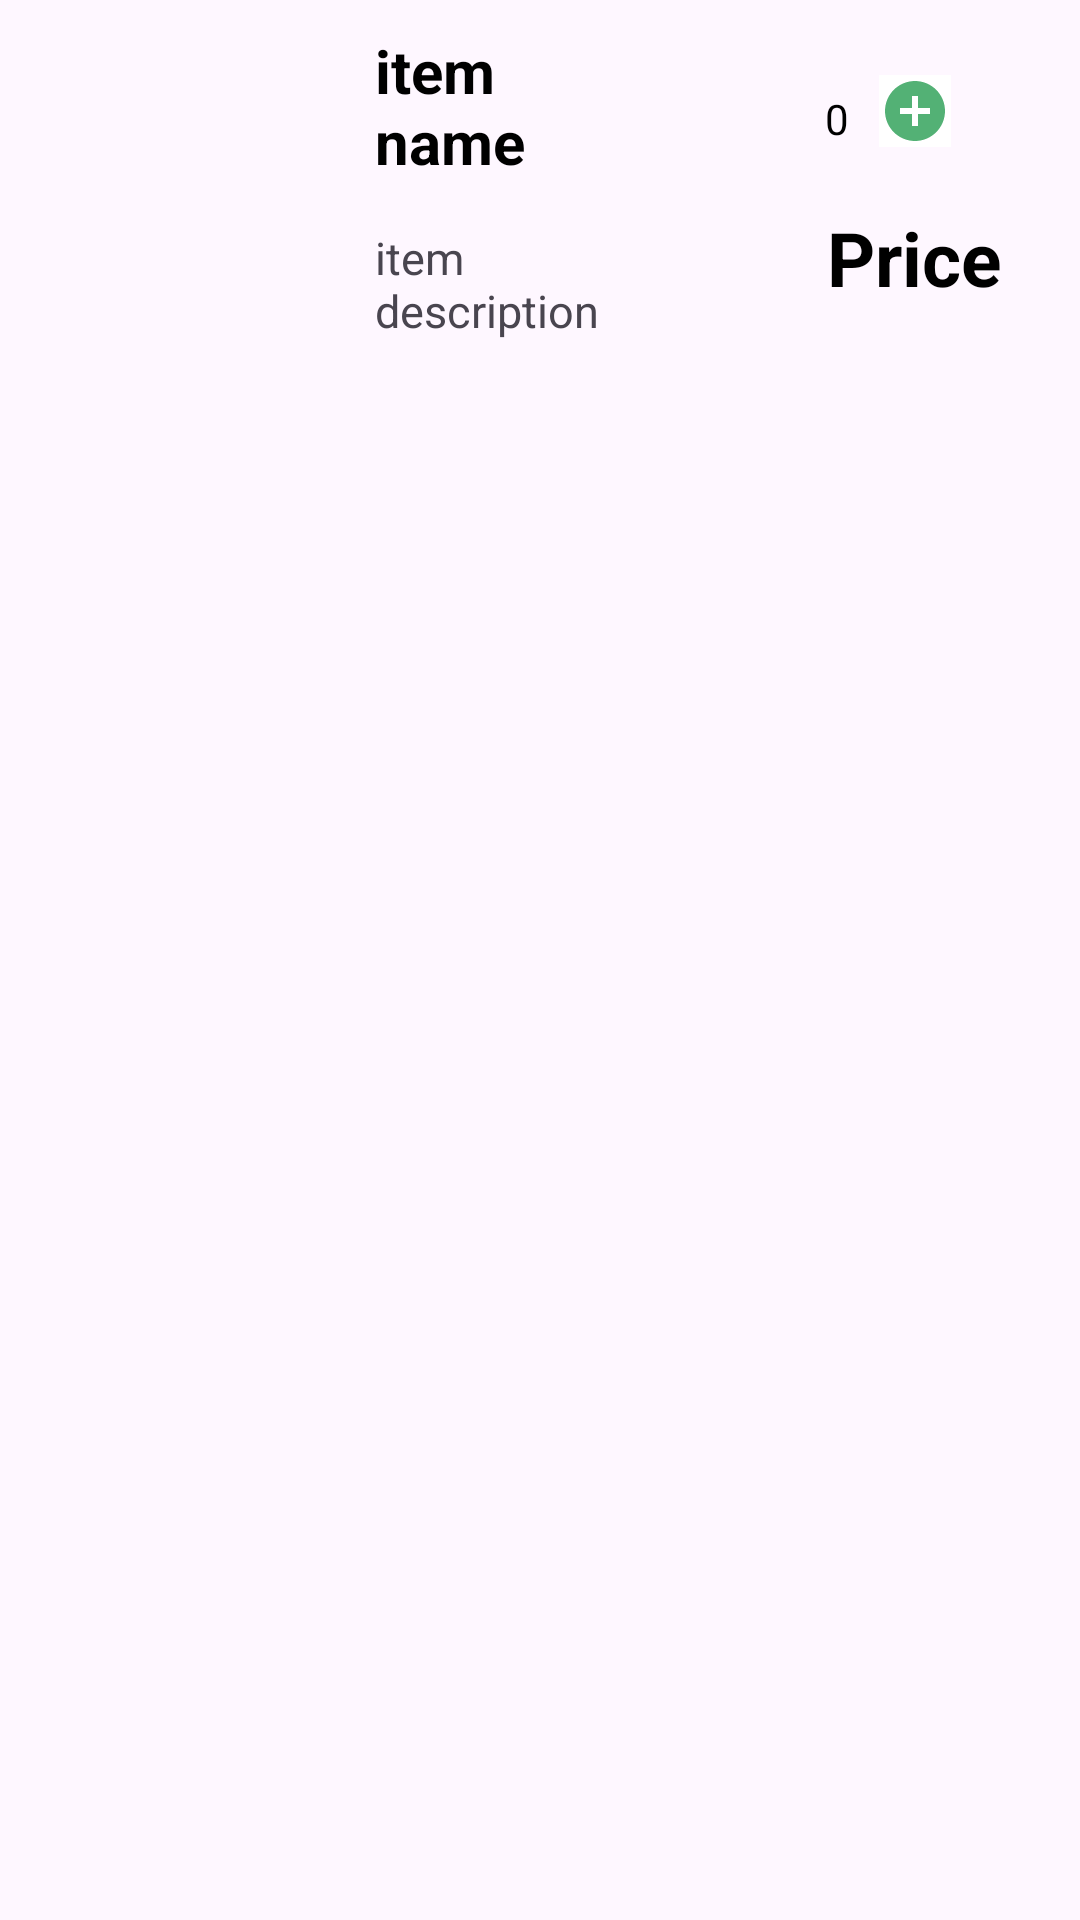

Layout XML and referenced resources for this Android screen:
<!-- AndroidManifest.xml: application theme Theme.Madgroceryproject -->
<!-- res/layout/cart_item_design.xml -->
<?xml version="1.0" encoding="utf-8"?>
<LinearLayout xmlns:android="http://schemas.android.com/apk/res/android"
    android:orientation="vertical"
    android:layout_width="match_parent"
    android:layout_height="wrap_content">
    <LinearLayout
        android:layout_margin="5sp"
        android:layout_width="match_parent"
        android:layout_height="wrap_content"
        android:orientation="horizontal">
        <ImageView
            android:layout_width="110sp"
            android:layout_height="120sp"
            android:id="@+id/ivCart"/>
        <LinearLayout
            android:layout_width="100sp"
            android:layout_height="match_parent"
            android:orientation="vertical">
            <TextView
                android:layout_width="wrap_content"
                android:layout_height="wrap_content"
                android:text="item name"
                android:textColor="@color/black"
                android:layout_marginLeft="10sp"
                android:layout_marginTop="5sp"
                android:textStyle="bold"
                android:id="@+id/tvCartName"
                android:textSize="20sp"/>
            <TextView
                android:layout_width="wrap_content"
                android:layout_height="wrap_content"
                android:text="item description"
                android:layout_marginLeft="10sp"
                android:layout_marginTop="15sp"
                android:id="@+id/tvCartDescription"
                android:textSize="15sp"/>
        </LinearLayout>
        <LinearLayout
            android:layout_width="0sp"
            android:layout_height="match_parent"
            android:orientation="vertical"
            android:layout_weight="1">
            <LinearLayout
                android:layout_width="wrap_content"
                android:layout_height="wrap_content"
                android:orientation="horizontal"
                android:layout_marginLeft="40sp"
                android:layout_marginTop="20sp"
                >
            <ImageButton
                android:layout_width="wrap_content"
                android:layout_height="wrap_content"
                android:layout_marginLeft="10sp"
                android:layout_gravity="bottom"
                android:src="@drawable/delete_icon"
                android:id="@+id/ibCartDelete"
                android:background="@color/white"
                />
            <TextView
                android:layout_width="wrap_content"
                android:layout_height="wrap_content"
                android:layout_gravity="bottom"
                android:text="0"
                android:textColor="@color/black"

                android:layout_marginLeft="10sp"

                android:id="@+id/tvCartItemCount"
                />
            <ImageButton
                android:layout_width="wrap_content"
                android:layout_height="wrap_content"
                android:layout_gravity="bottom"
                android:layout_marginLeft="10sp"
                android:src="@drawable/add_circle"
                android:id="@+id/ibCartAdd"
                android:background="@color/white"
                />
            </LinearLayout>
            <TextView
                android:layout_width="wrap_content"
                android:layout_height="wrap_content"
                android:text="Price"
                android:layout_gravity="center_horizontal"

                android:textColor="@color/black"
                android:textSize="25sp"
                android:textStyle="bold"
                android:id="@+id/tvCartPrice"
                android:layout_marginLeft="20sp"
                android:layout_marginTop="20sp"/>

    </LinearLayout>

    </LinearLayout>

</LinearLayout>
<!-- resources referenced by this layout -->
<resources>
  <color name="black">#FF000000</color>
  <color name="white">#FFFFFFFF</color>
  <!-- drawable add_circle (drawable) -->
  <vector android:height="24dp" android:tint="@color/light_green"
      android:viewportHeight="24" android:viewportWidth="24"
      android:width="24dp" xmlns:android="http://schemas.android.com/apk/res/android">
      <path android:fillColor="@android:color/white" android:pathData="M12,2C6.48,2 2,6.48 2,12s4.48,10 10,10 10,-4.48 10,-10S17.52,2 12,2zM17,13h-4v4h-2v-4L7,13v-2h4L11,7h2v4h4v2z"/>
  </vector>
  <style name="Theme.Madgroceryproject" parent="Base.Theme.Madgroceryproject" />
  <color name="light_green">#53B175</color>
  <style name="Base.Theme.Madgroceryproject" parent="Theme.Material3.DayNight.NoActionBar">
          
          
      </style>
</resources>
